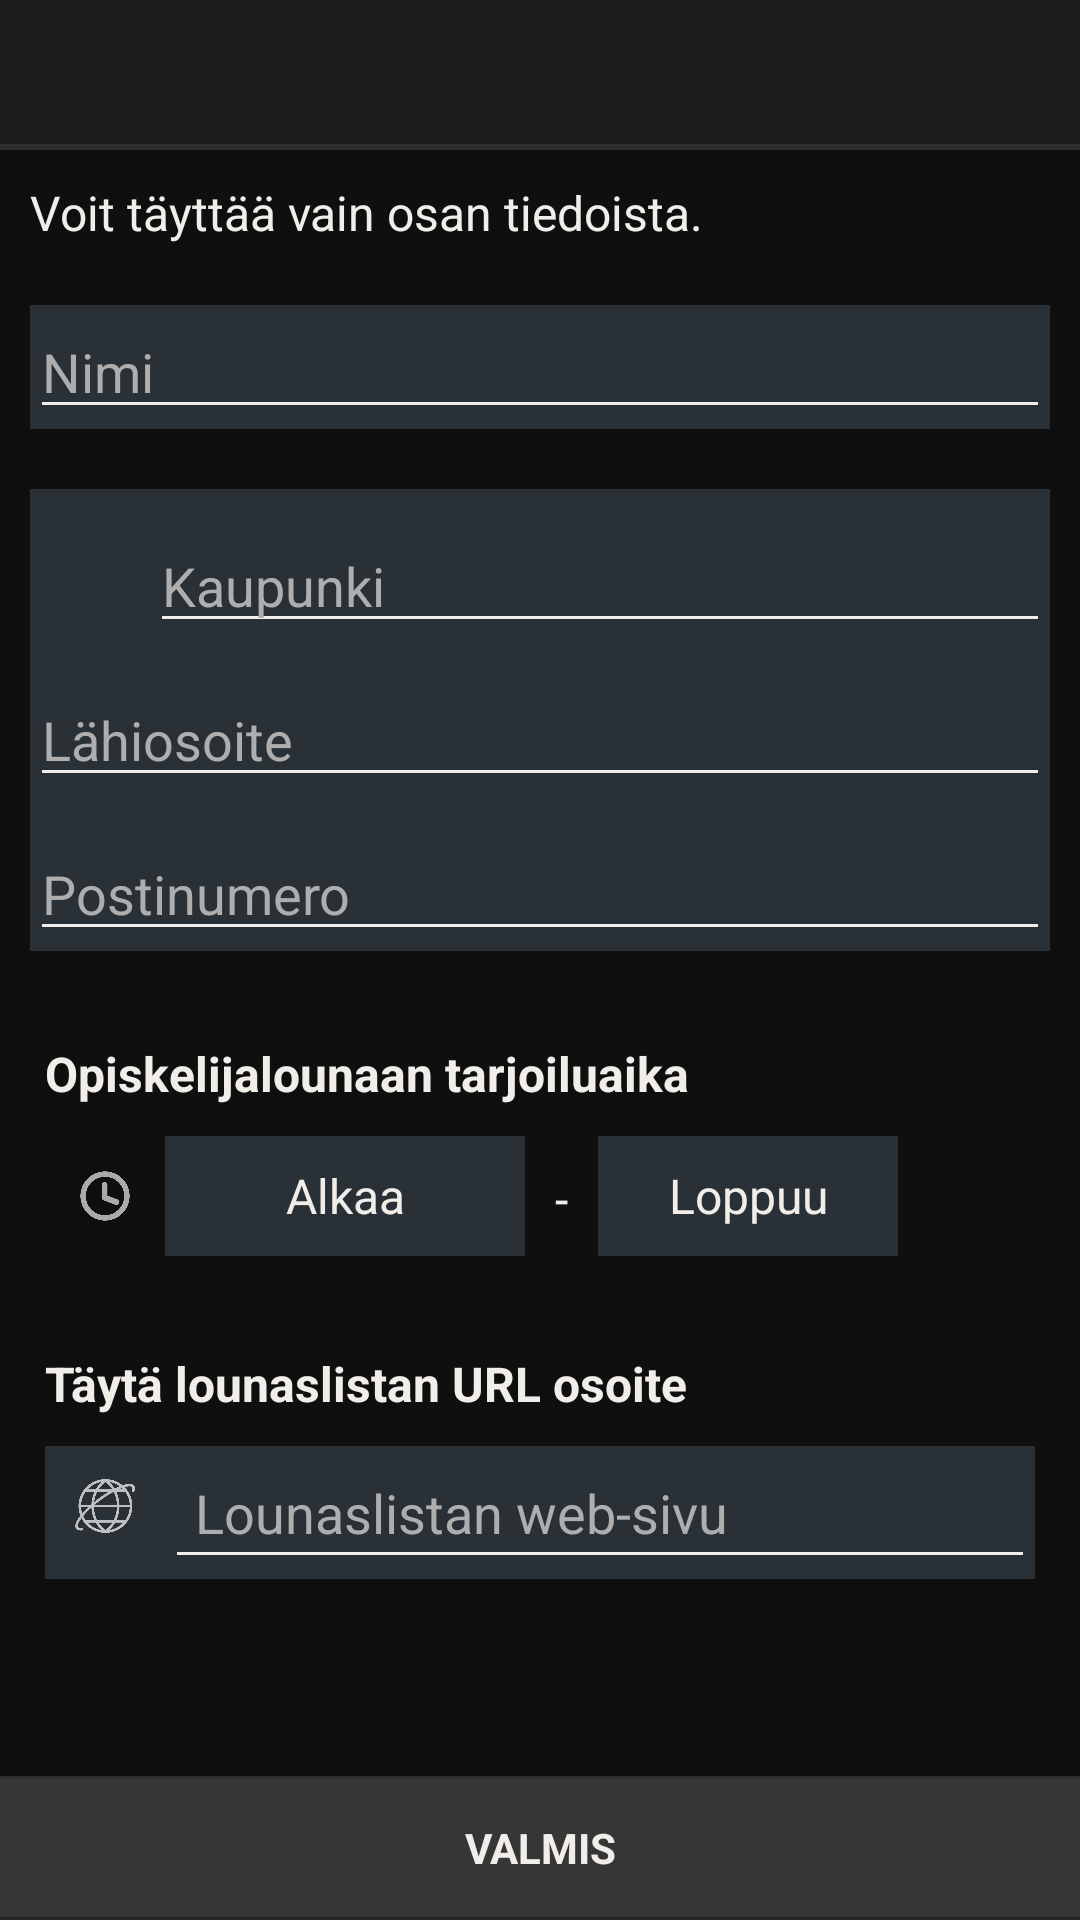

Here is an Android app screen rendered from its layout file. Give the layout XML and the strings, colors and styles it references.
<!-- AndroidManifest.xml: application theme AppTheme -->
<!-- res/layout/fragment_add_restaurant.xml -->
<?xml version="1.0" encoding="utf-8"?>
<RelativeLayout xmlns:android="http://schemas.android.com/apk/res/android"
    xmlns:app="http://schemas.android.com/apk/res-auto"
    android:orientation="vertical"
    android:layout_width="match_parent"
    android:layout_height="match_parent"
    android:background="@color/color_main"
    android:clickable="true">
    <include layout="@layout/menu_back"
        android:id="@+id/menu_back"/>
    <Button
        android:layout_width="match_parent"
        android:layout_height="wrap_content"
        android:text="@string/edit_restaurant_ready"
        android:id="@+id/submitButton"
        android:layout_alignParentBottom="true" />
    <ScrollView
        android:layout_width="match_parent"
        android:layout_height="match_parent"
        android:layout_below="@+id/menu_back"
        android:layout_above="@+id/submitButton">
        <LinearLayout
            android:orientation="vertical"
            android:layout_width="match_parent"
            android:layout_height="wrap_content">
            <TextView
                android:layout_width="match_parent"
                android:layout_height="wrap_content"
                android:text="@string/edit_restaurant_title"
                android:padding="10dp"
                android:textSize="16sp"/>
            <LinearLayout
                android:orientation="vertical"
                android:layout_width="match_parent"
                android:layout_height="wrap_content"
                android:gravity="center"
                android:padding="10dp">
                <LinearLayout
                    android:orientation="horizontal"
                    android:layout_width="match_parent"
                    android:layout_height="wrap_content"
                    android:background="@color/color_restaurant">
                    <EditText
                        android:id="@+id/nameText"
                        android:layout_width="match_parent"
                        android:layout_height="wrap_content"
                        android:inputType="textCapWords"
                        android:maxLength="100"
                        android:hint="@string/name"
                        android:textColorHint="@color/color_text_hint"/>
                </LinearLayout>
            </LinearLayout>
            <LinearLayout
                android:orientation="vertical"
                android:layout_width="match_parent"
                android:layout_height="wrap_content"
                android:background="@color/color_restaurant"
                android:gravity="center"
                android:layout_margin="10dp"
                android:id="@+id/addressContainer">
                <LinearLayout
                    android:orientation="horizontal"
                    android:layout_width="match_parent"
                    android:layout_height="wrap_content"
                    android:layout_marginTop="10dp">
                    <ImageView
                        android:layout_width="40dp"
                        android:layout_height="40dp"
                        android:src="@drawable/marker_icon"
                        android:padding="10dp"
                        android:alpha="0.7" />
                    <AutoCompleteTextView
                        android:id="@+id/cityText"
                        android:layout_width="match_parent"
                        android:layout_height="wrap_content"
                        android:inputType="textCapWords"
                        android:popupBackground="@color/color_main"
                        android:maxLength="100"
                        android:imeOptions="actionNext"
                        android:hint="@string/city"
                        android:textColor="@color/color_text_light"
                        android:textColorHint="@color/color_text_hint"
                        app:backgroundTint="@color/color_text_light"/>
                </LinearLayout>
                <LinearLayout
                    android:orientation="vertical"
                    android:layout_width="match_parent"
                    android:layout_height="wrap_content"
                    android:layout_marginTop="10dp">
                    <EditText
                        android:id="@+id/addressText"
                        android:layout_width="match_parent"
                        android:layout_height="wrap_content"
                        android:inputType="textCapWords"
                        android:maxLength="100"
                        android:hint="@string/address"
                        android:textColorHint="@color/color_text_hint"/>
                    <EditText
                        android:id="@+id/postalCodeText"
                        android:layout_width="match_parent"
                        android:layout_height="wrap_content"
                        android:inputType="number"
                        android:maxLength="100"
                        android:hint="@string/postal_code"
                        android:textColorHint="@color/color_text_hint"
                        android:layout_marginTop="10dp"/>
                </LinearLayout>
            </LinearLayout>
            <LinearLayout
                android:orientation="vertical"
                android:layout_width="match_parent"
                android:layout_height="wrap_content"
                android:layout_marginTop="5dp"
                android:gravity="center"
                android:padding="15dp">
                <TextView
                    android:text="@string/edit_restaurant_lunch_time"
                    android:layout_width="match_parent"
                    android:layout_height="wrap_content"
                    android:textSize="16sp"
                    android:textStyle="bold"/>
                <LinearLayout
                    android:orientation="horizontal"
                    android:layout_width="match_parent"
                    android:layout_height="wrap_content"
                    android:layout_marginTop="10dp">
                    <ImageView
                        android:layout_width="40dp"
                        android:layout_height="40dp"
                        android:src="@drawable/clock_icon"
                        android:padding="10dp"
                        android:tint="@color/color_text_light"
                        android:alpha="0.7"/>
                    <TextView
                        android:id="@+id/startTimeText"
                        android:layout_width="120dp"
                        android:layout_height="40dp"
                        android:text="@string/edit_restaurant_start"
                        android:textSize="16sp"
                        android:gravity="center"
                        android:background="@color/color_restaurant"
                        android:textColorHint="@color/color_text_hint"/>
                    <TextView
                        android:layout_width="wrap_content"
                        android:layout_height="wrap_content"
                        android:text="-"
                        android:textSize="16sp"
                        android:layout_gravity="center"
                        android:layout_margin="10dp"
                        android:textColorHint="@color/color_text_hint"/>
                    <TextView
                        android:id="@+id/endTimeText"
                        android:layout_width="100dp"
                        android:layout_height="40dp"
                        android:gravity="center"
                        android:text="@string/edit_restaurant_end"
                        android:textSize="16sp"
                        android:background="@color/color_restaurant"
                        android:textColorHint="@color/color_text_hint"/>
                </LinearLayout>
            </LinearLayout>
            <LinearLayout
                android:orientation="vertical"
                android:id="@+id/priceContent"
                android:layout_width="match_parent"
                android:layout_height="wrap_content"
                android:gravity="center"
                android:padding="15dp">
                <TextView
                    android:text="@string/edit_restaurant_menu_title"
                    android:layout_width="match_parent"
                    android:layout_height="wrap_content"
                    android:textSize="16sp"
                    android:textStyle="bold"/>
                <LinearLayout
                    android:orientation="horizontal"
                    android:layout_width="match_parent"
                    android:layout_height="wrap_content"
                    android:background="@color/color_restaurant"
                    android:layout_marginTop="10dp">
                    <ImageView
                        android:layout_width="40dp"
                        android:layout_height="40dp"
                        android:src="@drawable/internet_icon"
                        android:padding="10dp"
                        android:alpha="0.7" />
                    <EditText
                        android:id="@+id/webText"
                        android:layout_width="match_parent"
                        android:layout_height="wrap_content"
                        android:padding="10dp"
                        android:inputType="textUri"
                        android:hint="@string/edit_restaurant_menu_web"
                        android:textColorHint="@color/color_text_hint"/>
                </LinearLayout>
            </LinearLayout>
        </LinearLayout>
    </ScrollView>
</RelativeLayout>
<!-- res/layout/menu_back.xml (included above) -->
<?xml version="1.0" encoding="utf-8"?>
<RelativeLayout xmlns:android="http://schemas.android.com/apk/res/android"
    android:orientation="vertical"
    android:layout_width="match_parent"
    android:layout_height="50dp"
    android:layout_alignParentTop="true">
    <RelativeLayout
        android:orientation="horizontal"
        android:layout_width="match_parent"
        android:layout_height="48dp"
        android:background="@color/color_dark"
        android:id="@+id/container">
        <TextView
            android:layout_width="wrap_content"
            android:layout_height="match_parent"
            android:textSize="18sp"
            android:textStyle="bold"
            android:id="@+id/menu_title"
            android:layout_marginStart="10dp"
            android:layout_marginLeft="10dp"
            android:layout_toRightOf="@+id/arrow"
            android:layout_toEndOf="@+id/arrow"
            android:gravity="center_vertical"/>
        <ImageView
            android:layout_width="50dp"
            android:layout_height="match_parent"
            android:src="@drawable/back_icon"
            android:layout_gravity="center_vertical"
            android:id="@+id/arrow"
            android:paddingTop="15dp"
            android:paddingBottom="15dp"
            android:onClick="onBackIconPressed"/>
    </RelativeLayout>
    <View
        android:layout_width="match_parent"
        android:layout_height="2dp"
        android:background="@color/color_shadow"
        android:id="@+id/menu_line"
        android:layout_below="@+id/container"/>
</RelativeLayout>
<!-- resources referenced by this layout -->
<resources>
  <item name="color_dark" type="color">#1d1d1d</item>
  <item name="color_main" type="color">#0F0F0F</item>
  <item name="color_restaurant" type="color">#293136</item>
  <item name="color_shadow" type="color">#b43e3e3e</item>
  <item name="color_text_hint" type="color">#aeaeae</item>
  <item name="color_text_light" type="color">#f1eeea</item>
  <string name="address">Lähiosoite</string>
  <string name="city">Kaupunki</string>
  <string name="edit_restaurant_end">Loppuu</string>
  <string name="edit_restaurant_lunch_time">Opiskelijalounaan tarjoiluaika</string>
  <string name="edit_restaurant_menu_title">Täytä lounaslistan URL osoite</string>
  <string name="edit_restaurant_menu_web">Lounaslistan web-sivu</string>
  <string name="edit_restaurant_ready">Valmis</string>
  <string name="edit_restaurant_start">Alkaa</string>
  <string name="edit_restaurant_title">Voit täyttää vain osan tiedoista.</string>
  <string name="name">Nimi</string>
  <string name="postal_code">Postinumero</string>
  <style name="AppTheme" parent="Theme.AppCompat.DayNight.NoActionBar">
          <item name="android:textViewStyle">@style/myTextView</item>
          <item name="android:buttonStyle">@style/CustomButton</item>
          <item name="android:radioButtonStyle">@style/CustomRadioButton</item>
          <item name="editTextStyle">@style/myEditTextStyle</item>
          <item name="android:spinnerDropDownItemStyle">@style/mySpinnerItemStyle</item>
          <item name="android:spinnerItemStyle">@style/mySpinnerText</item>
      </style>
  <style name="myTextView" parent="@android:style/TextAppearance">
          <item name="colorControlNormal">@color/color_text_light</item>
          <item name="android:textColor">@color/color_text_light</item>
          <item name="android:textSize">16sp</item>
      </style>
  <style name="CustomButton" parent="android:Widget.Holo.Button">
          <item name="android:textSize">14sp</item>
          <item name="android:textAllCaps">true</item>
          <item name="android:textStyle">bold</item>
          <item name="android:textColor">@color/color_text_light</item>
          <item name="android:background">@drawable/custom_button</item>
          <item name="android:minWidth">100dp</item>
      </style>
  <style name="CustomRadioButton" parent="@android:style/Widget.Holo.CompoundButton.RadioButton">
          <item name="android:textColor">@color/color_text_light</item>
          <item name="android:textSize">16sp</item>
      </style>
  <style name="myEditTextStyle" parent="@android:style/Widget.EditText">
          <item name="android:textColor">@color/color_text_light</item>
          <item name="android:textColorHint">@color/color_text_hint</item>
          <item name="colorControlNormal">@color/color_text_light</item>
          <item name="colorControlActivated">@color/color_text_light</item>
          <item name="backgroundTint">@color/color_text_light</item>
      </style>
  <style name="mySpinnerItemStyle" parent="@android:style/Widget.Holo.DropDownItem.Spinner">
          <item name="android:textColor">@color/color_text_light</item>
          <item name="android:background">@color/color_dark</item>
      </style>
  <style name="mySpinnerText" parent="@android:style/Widget.Holo.DropDownItem.Spinner">
          <item name="android:textColor">@color/color_text_light</item>
      </style>
  <item name="color_button" type="color">#242424</item>
</resources>
